Dataset: ppi_dataset (GitHub, BIPA-AI-2025/Brain-Tumor-Prediction). Classes: flat foot, normal, over-arch.

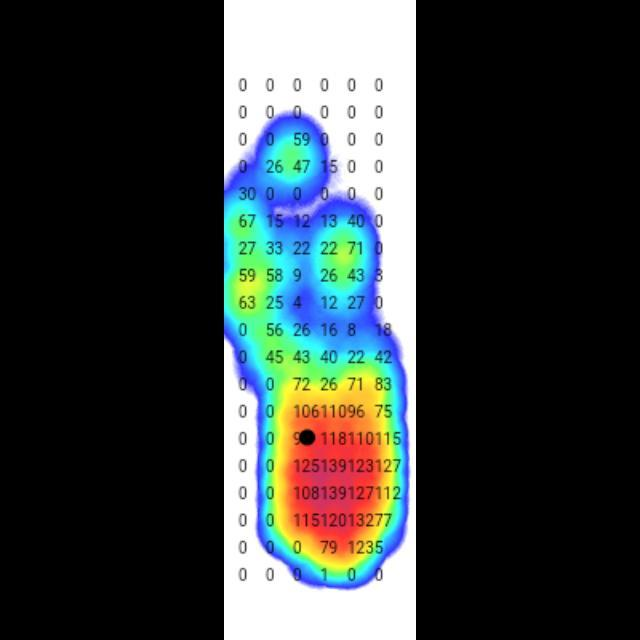
Label: flat foot

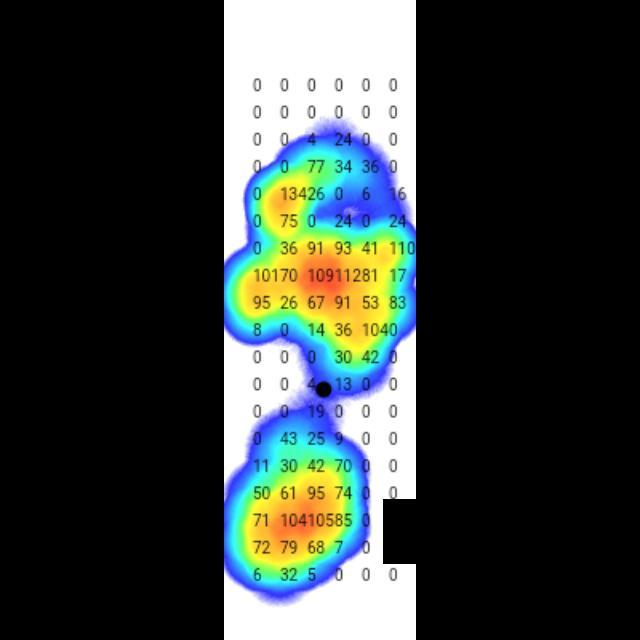
Label: over-arch

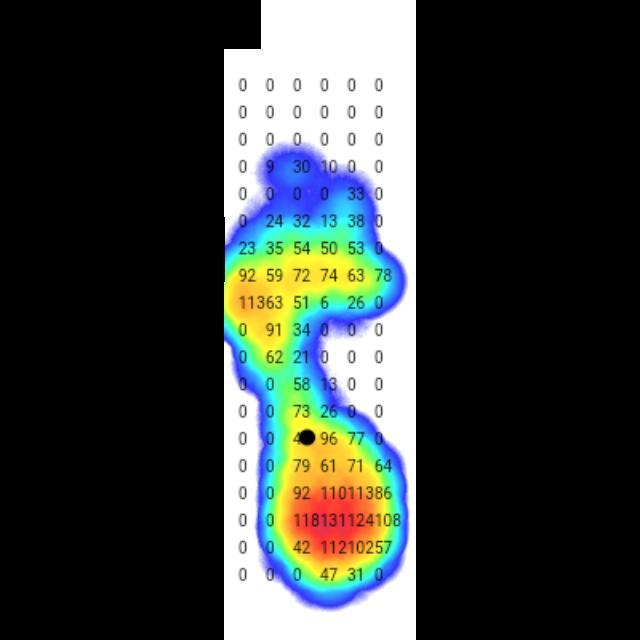
Label: normal

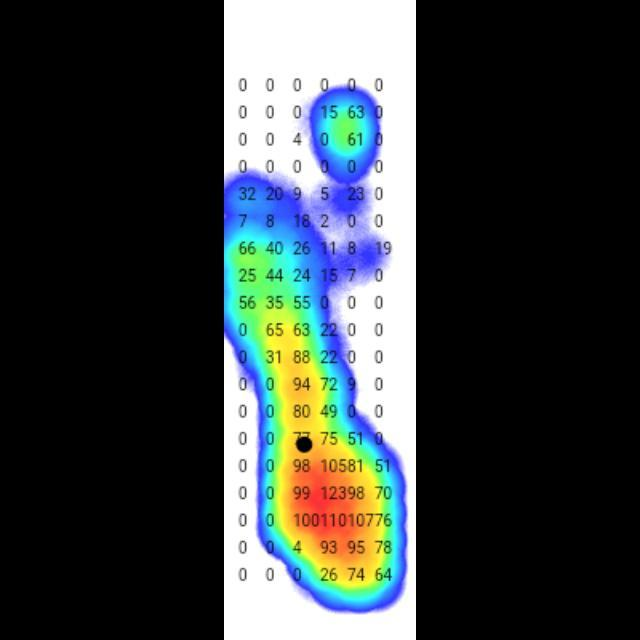
Label: flat foot

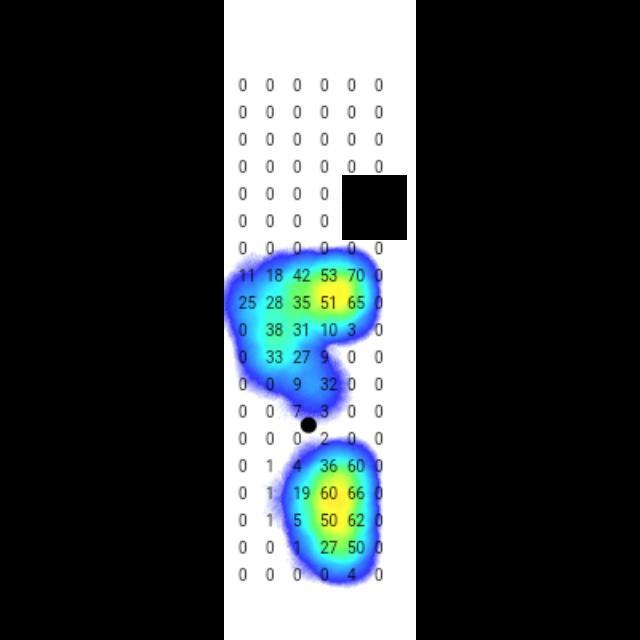
Label: over-arch

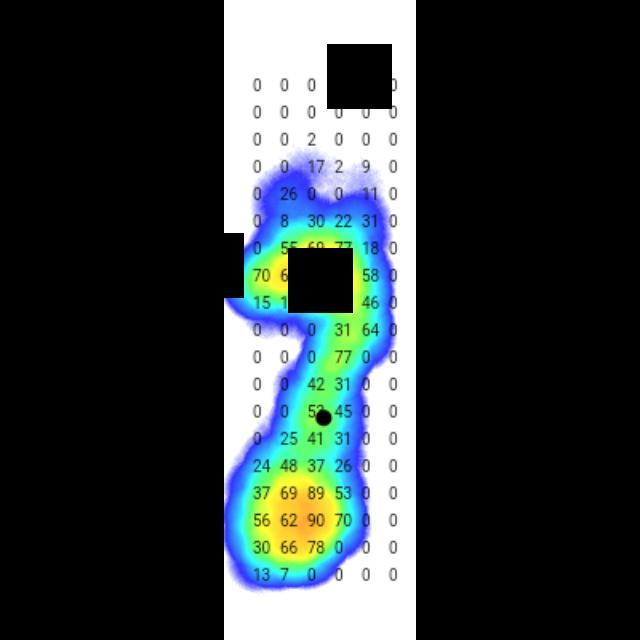
Label: normal
